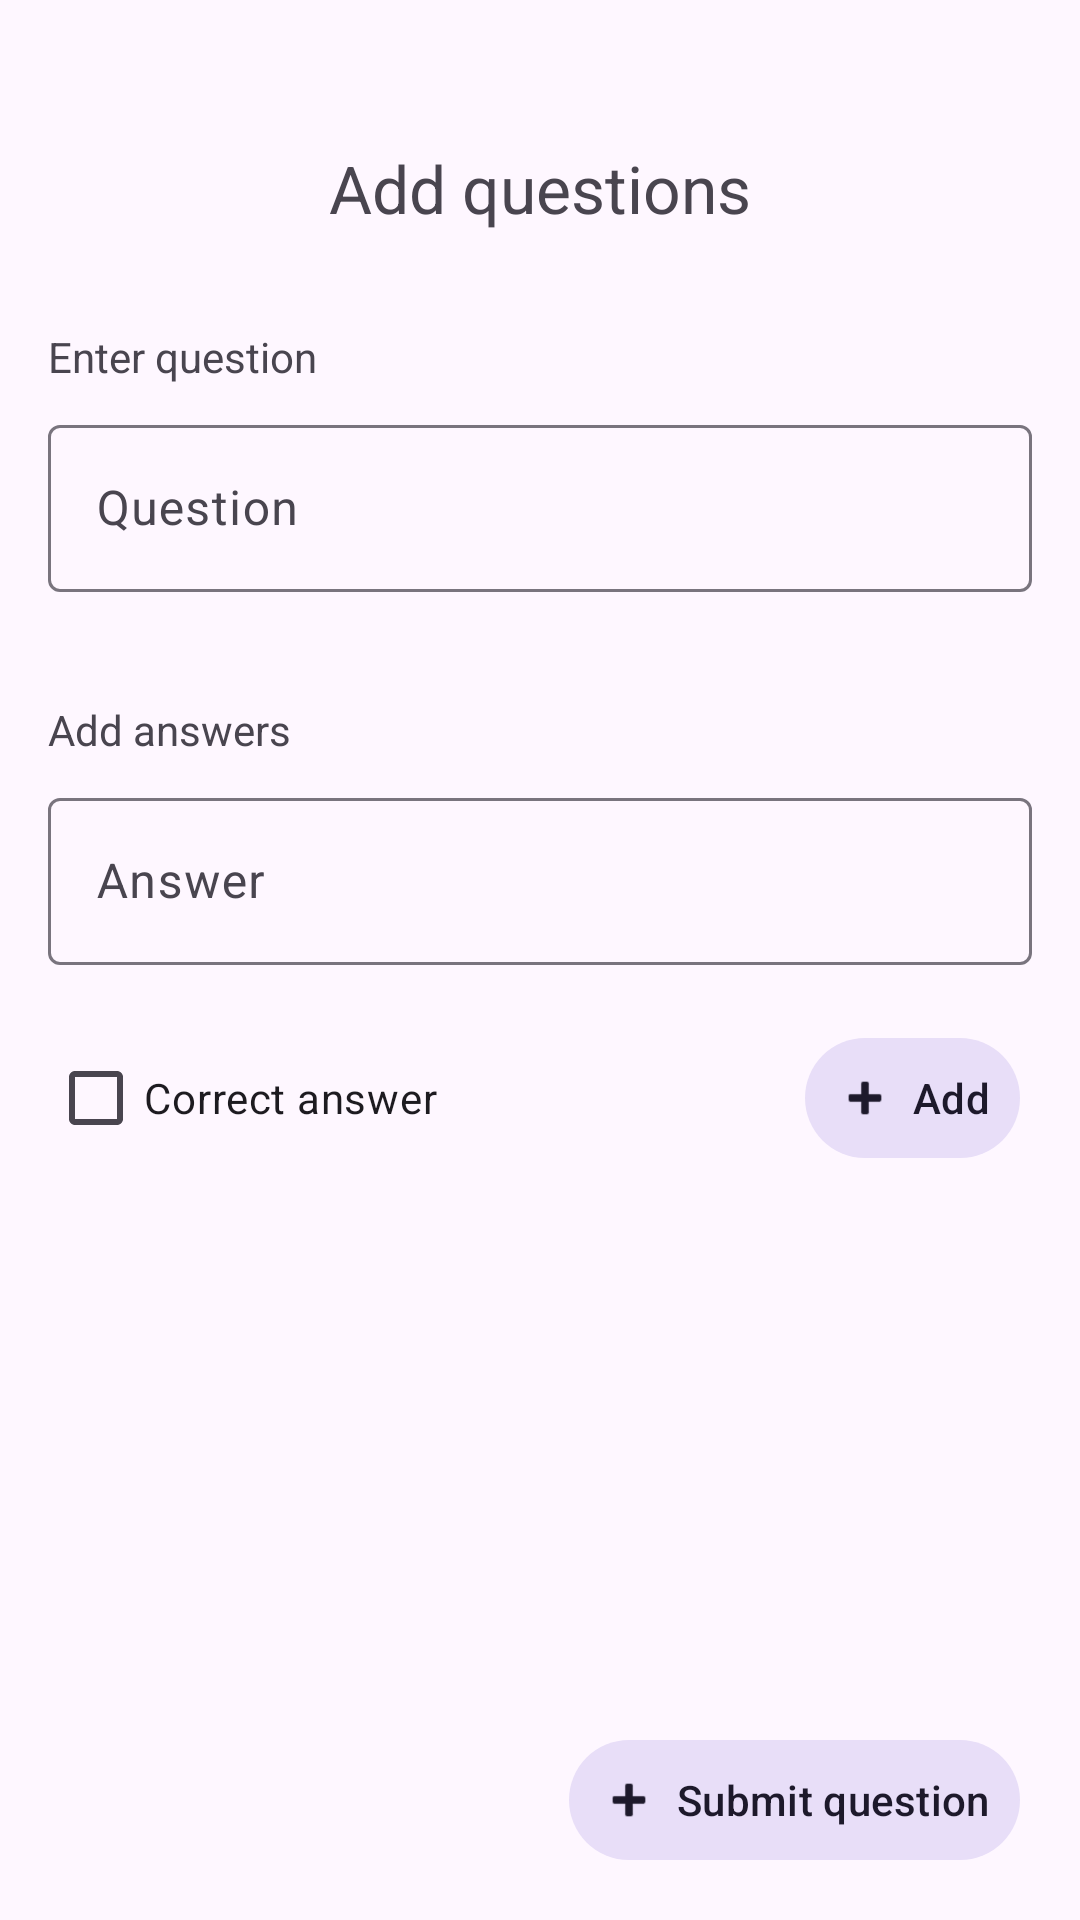

Here is an Android app screen rendered from its layout file. Give the layout XML and the strings, colors and styles it references.
<!-- AndroidManifest.xml: application theme Theme.Croviz -->
<!-- res/layout/fragment_quiz_creation_questions.xml -->
<?xml version="1.0" encoding="utf-8"?>
<androidx.constraintlayout.widget.ConstraintLayout xmlns:android="http://schemas.android.com/apk/res/android"
    xmlns:app="http://schemas.android.com/apk/res-auto"
    xmlns:tools="http://schemas.android.com/tools"
    android:layout_width="match_parent"
    android:layout_height="match_parent"
    android:padding="16dp"
    tools:context=".ui.activity.QuizCreationActivity">

    <TextView
        android:id="@+id/tv_add_question_creation"
        android:layout_width="wrap_content"
        android:layout_height="wrap_content"
        android:layout_marginTop="32dp"
        android:text="@string/add_questions"
        android:textAppearance="?android:attr/textAppearanceLarge"
        android:textColor="?android:attr/textColorSecondary"
        app:layout_constraintEnd_toEndOf="parent"
        app:layout_constraintStart_toStartOf="parent"
        app:layout_constraintTop_toTopOf="parent" />

    <TextView
        android:id="@+id/tv_question_quiz_creation"
        android:layout_width="wrap_content"
        android:layout_height="wrap_content"
        android:layout_marginTop="32dp"
        android:text="@string/enter_question_label"
        android:textAppearance="?android:attr/textAppearanceSmall"
        android:textColor="?android:attr/textColorSecondary"
        app:layout_constraintStart_toStartOf="parent"
        app:layout_constraintTop_toBottomOf="@id/tv_add_question_creation" />

    <com.google.android.material.textfield.TextInputLayout
        android:id="@+id/tf_quiz_question_creation"
        android:layout_width="match_parent"
        android:layout_height="wrap_content"
        android:layout_marginTop="8dp"
        android:hint="@string/question_hint"
        app:errorEnabled="true"
        app:errorIconDrawable="@drawable/ic_error"
        app:layout_constraintEnd_toEndOf="parent"
        app:layout_constraintStart_toStartOf="parent"
        app:layout_constraintTop_toBottomOf="@id/tv_question_quiz_creation">

        <com.google.android.material.textfield.TextInputEditText
            android:layout_width="match_parent"
            android:layout_height="wrap_content" />

    </com.google.android.material.textfield.TextInputLayout>

    <TextView
        android:id="@+id/tv_answers_quiz_creation"
        android:layout_width="wrap_content"
        android:layout_height="wrap_content"
        android:layout_marginTop="16dp"
        android:text="@string/add_answers"
        android:textAppearance="?android:attr/textAppearanceSmall"
        android:textColor="?android:attr/textColorSecondary"
        app:layout_constraintStart_toStartOf="parent"
        app:layout_constraintTop_toBottomOf="@id/tf_quiz_question_creation" />

    <com.google.android.material.textfield.TextInputLayout
        android:id="@+id/tf_quiz_answer_creation"
        android:layout_width="match_parent"
        android:layout_height="wrap_content"
        android:layout_marginTop="8dp"
        android:hint="@string/answer"
        app:errorEnabled="true"
        app:errorIconDrawable="@drawable/ic_error"
        app:layout_constraintStart_toStartOf="parent"
        app:layout_constraintTop_toBottomOf="@id/tv_answers_quiz_creation">

        <com.google.android.material.textfield.TextInputEditText
            android:layout_width="match_parent"
            android:layout_height="wrap_content" />

    </com.google.android.material.textfield.TextInputLayout>

    <CheckBox
        android:id="@+id/chk_correct_answer_creation"
        android:layout_width="wrap_content"
        android:layout_height="wrap_content"
        android:text="@string/correct_answer"
        android:tooltipText="Check if this is a correct answer to the question above"
        app:layout_constraintStart_toStartOf="parent"
        app:layout_constraintTop_toBottomOf="@id/tf_quiz_answer_creation" />

    <com.google.android.material.button.MaterialButton
        android:id="@+id/btn_add_answer_creation"
        style="@style/Widget.Material3.Button.IconButton.Filled.Tonal"
        android:layout_width="wrap_content"
        android:layout_height="wrap_content"
        android:text="@string/add"
        app:icon="@android:drawable/ic_input_add"
        app:iconPadding="6dp"
        app:layout_constraintBottom_toBottomOf="@id/chk_correct_answer_creation"
        app:layout_constraintEnd_toEndOf="parent"
        app:layout_constraintTop_toTopOf="@id/chk_correct_answer_creation" />

    <androidx.recyclerview.widget.RecyclerView
        android:id="@+id/rv_answers_creation"
        android:layout_width="match_parent"
        android:layout_height="220dp"
        android:layout_marginTop="16dp"
        android:orientation="vertical"
        app:layoutManager="androidx.recyclerview.widget.LinearLayoutManager"
        app:layout_constraintEnd_toEndOf="parent"
        app:layout_constraintStart_toStartOf="parent"
        app:layout_constraintTop_toBottomOf="@id/chk_correct_answer_creation" />

    <com.google.android.material.button.MaterialButton
        android:id="@+id/btn_add_question_creation"
        style="@style/Widget.Material3.Button.IconButton.Filled.Tonal"
        android:layout_width="wrap_content"
        android:layout_height="wrap_content"
        android:text="@string/submit_question"
        app:icon="@android:drawable/ic_input_add"
        app:iconPadding="6dp"
        app:layout_constraintBottom_toBottomOf="parent"
        app:layout_constraintEnd_toEndOf="parent" />
</androidx.constraintlayout.widget.ConstraintLayout>
<!-- resources referenced by this layout -->
<resources>
  <string name="add">Add</string>
  <string name="add_answers">Add answers</string>
  <string name="add_questions">Add questions</string>
  <string name="answer">Answer</string>
  <string name="correct_answer">Correct answer</string>
  <string name="enter_question_label">Enter question</string>
  <string name="question_hint">Question</string>
  <string name="submit_question">Submit question</string>
  <style name="Theme.Croviz" parent="Base.Theme.Croviz" />
  <style name="Base.Theme.Croviz" parent="Theme.Material3.DayNight.NoActionBar">
          
          
      </style>
</resources>
